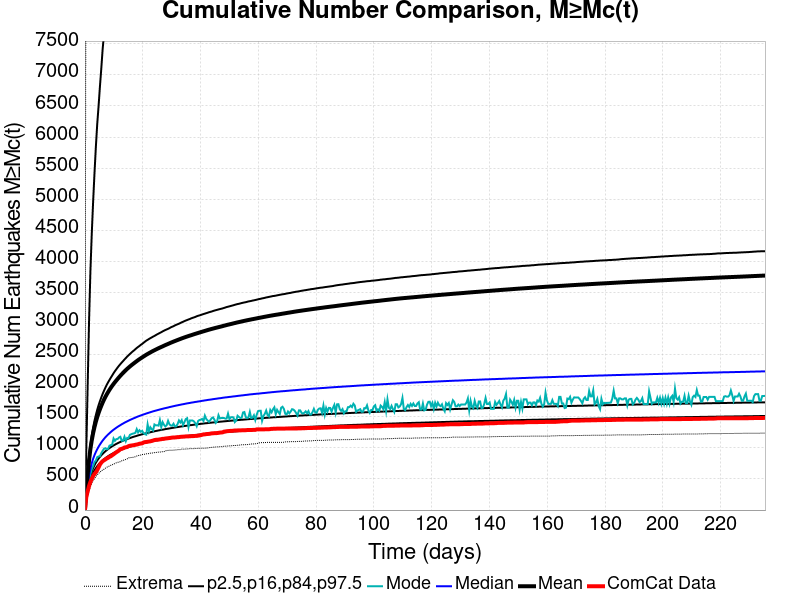

Data behind this chart, as committed beside it:
Time (days), ComCat Data, Simulation Mean, Simulation Median, Simulation Mode, Simulation Minimum, Simulation Maximum, 2.5 %-ile, 16 %-ile, 84 %-ile, 97.5 %-ile
0.0, 0.0, 0.0, 0.0, 0.0, 0.0, 0.0, 0.0, 0.0, 0.0, 0.0
0.4716, 208.0, 311.3, 236.0, 212.0, 132.0, 12950, 174.0, 199.0, 334.0, 976.0
0.9432, 302.0, 567.2, 405.0, 366.0, 229.0, 20863, 299.0, 339.0, 606.0, 2001
1.415, 386.0, 798, 551.0, 481.0, 312.0, 33368, 404.0, 457.0, 851.0, 3019
1.886, 451.0, 980.6, 664.0, 580.0, 376.0, 39096, 485.0, 548.0, 1048, 3833
2.358, 500.0, 1120, 753.0, 658.0, 433.0, 42355, 547.0, 618.0, 1201, 4441
2.83, 547.0, 1237, 824.0, 709.0, 476.0, 44598, 597.0, 674.0, 1328, 4957
3.301, 581.0, 1334, 883.0, 773.0, 505.0, 50928, 639.0, 721.0, 1436, 5415
3.773, 607.0, 1420, 934.0, 795.0, 540.0, 54303, 674.0, 762.0, 1528, 5836
4.244, 642.0, 1495, 978.0, 851.0, 565.0, 56417, 705.0, 797.0, 1612, 6205
4.716, 686.0, 1562, 1019, 862.0, 589.0, 58080, 733.0, 828.0, 1686, 6496
5.188, 732.0, 1621, 1054, 867.0, 609.0, 62434, 757.0, 856.0, 1751, 6813
5.659, 763.0, 1677, 1087, 915.0, 629.0, 68043, 779.0, 881.0, 1812, 7103
6.131, 786.0, 1729, 1118, 953.0, 645.0, 71464, 799.0, 904.0, 1869, 7417
6.602, 801.0, 1777, 1145, 987.0, 657.0, 73230, 819.0, 926.0, 1920, 7653
7.074, 814.0, 1821, 1171, 995.0, 673.0, 75558, 835.0, 946.0, 1969, 7897
7.546, 830.0, 1861, 1194, 978.0, 688.0, 76806, 851.0, 964.0, 2015, 8096
8.017, 840.0, 1898, 1216, 986.0, 701.0, 77825, 866.0, 981.0, 2055, 8268
8.489, 856.0, 1934, 1236, 1036, 708.0, 78854, 880.0, 997.0, 2093, 8470
8.96, 866.0, 1968, 1256, 1045, 721.0, 79698, 893.0, 1012, 2130, 8646
9.432, 882.0, 1999, 1275, 1053, 728.0, 80544, 905.0, 1026, 2165, 8785
9.904, 897.0, 2029, 1292, 1151, 741.0, 81351, 917.0, 1039, 2201, 8928
10.38, 914.0, 2057, 1308, 1114, 748.0, 82135, 928.0, 1052, 2234, 9048
10.85, 930.0, 2084, 1324, 1141, 760.0, 82808, 938.0, 1064, 2264, 9202
11.32, 944.0, 2110, 1339, 1144, 768.0, 83396, 948.0, 1075, 2294, 9355
11.79, 959.0, 2136, 1353, 1167, 770.0, 83867, 957.0, 1086, 2322, 9488
12.26, 979.0, 2161, 1366, 1178, 780.0, 84335, 967.0, 1096, 2348, 9607
12.73, 985.0, 2184, 1380, 1115, 792.0, 84794, 975.0, 1106, 2373, 9724
13.2, 993.0, 2208, 1392, 1117, 801.0, 85193, 983.0, 1116, 2397, 9853
13.68, 1006, 2230, 1405, 1179, 805.0, 85952, 992.0, 1125, 2422, 9989
14.15, 1010, 2251, 1416, 1108, 815.0, 86574, 999.0, 1134, 2445, 10146
14.62, 1015, 2272, 1427, 1162, 824.0, 87034, 1007, 1143, 2469, 10235
15.09, 1028, 2291, 1438, 1159, 840.0, 87484, 1014, 1150, 2490, 10334
15.56, 1035, 2310, 1449, 1210, 843.0, 87871, 1021, 1158, 2511, 10434
16.03, 1038, 2328, 1459, 1220, 845.0, 88189, 1027, 1166, 2531, 10506
16.51, 1041, 2345, 1469, 1229, 847.0, 88499, 1033, 1174, 2551, 10597
16.98, 1045, 2362, 1478, 1234, 853.0, 88818, 1040, 1181, 2568, 10726
17.45, 1050, 2379, 1487, 1242, 858.0, 89082, 1046, 1187, 2588, 10806
17.92, 1054, 2396, 1497, 1302, 869.0, 89358, 1051, 1194, 2607, 10904
18.39, 1059, 2412, 1506, 1250, 876.0, 89649, 1057, 1201, 2624, 10992
18.86, 1067, 2427, 1514, 1284, 881.0, 89876, 1063, 1207, 2640, 11057
19.34, 1070, 2442, 1522, 1259, 885.0, 90191, 1068, 1213, 2658, 11143
19.81, 1074, 2456, 1530, 1275, 894.0, 90427, 1073, 1219, 2673, 11238
20.28, 1087, 2470, 1538, 1237, 895.0, 90703, 1078, 1225, 2691, 11300
20.75, 1093, 2484, 1545, 1221, 899.0, 90957, 1083, 1231, 2708, 11400
21.22, 1095, 2499, 1553, 1213, 904.0, 91166, 1088, 1236, 2725, 11460
21.69, 1099, 2511, 1560, 1378, 907.0, 91370, 1093, 1242, 2738, 11548
22.17, 1103, 2524, 1567, 1267, 909.0, 92011, 1097, 1247, 2752, 11602
22.64, 1106, 2536, 1574, 1332, 915.0, 92337, 1102, 1252, 2765, 11672
23.11, 1112, 2548, 1581, 1302, 917.0, 92589, 1106, 1257, 2777, 11753
23.58, 1118, 2560, 1588, 1280, 918.0, 92804, 1111, 1262, 2790, 11816
24.05, 1126, 2571, 1594, 1377, 924.0, 93023, 1115, 1267, 2801, 11886
24.52, 1130, 2582, 1600, 1362, 926.0, 93307, 1119, 1272, 2814, 11934
24.99, 1131, 2593, 1606, 1365, 930.0, 93516, 1122, 1276, 2827, 11980
25.47, 1133, 2603, 1612, 1358, 932.0, 93695, 1126, 1281, 2838, 12034
25.94, 1137, 2614, 1618, 1448, 933.0, 93857, 1130, 1285, 2850, 12112
26.41, 1140, 2623, 1624, 1335, 936.0, 93996, 1134, 1289, 2861, 12175
26.88, 1146, 2633, 1629, 1414, 939.0, 94139, 1137, 1293, 2874, 12224
27.35, 1146, 2644, 1635, 1372, 940.0, 94289, 1141, 1297, 2885, 12287
27.82, 1151, 2654, 1640, 1345, 954.0, 94432, 1145, 1302, 2896, 12353
... 440 more rows
